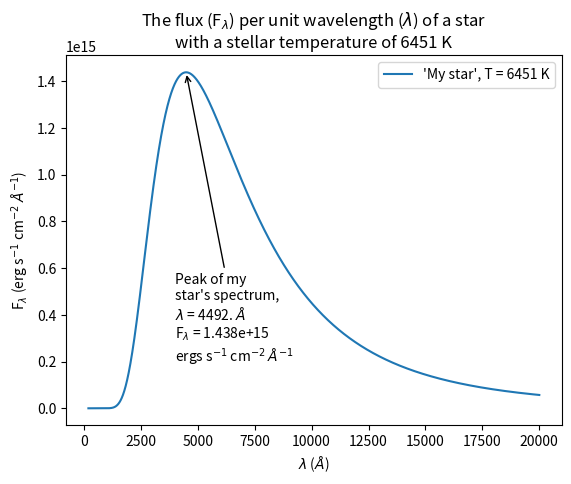
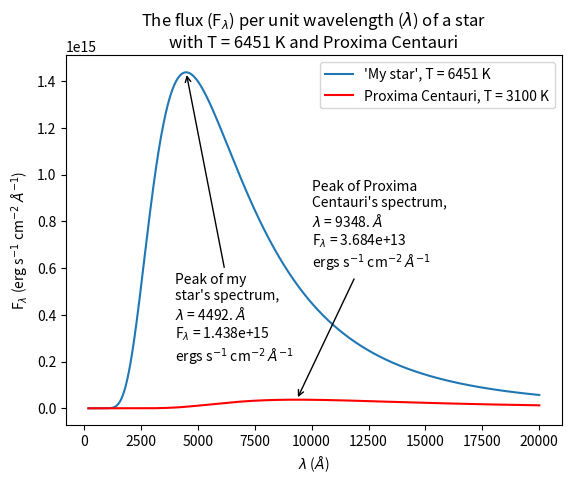
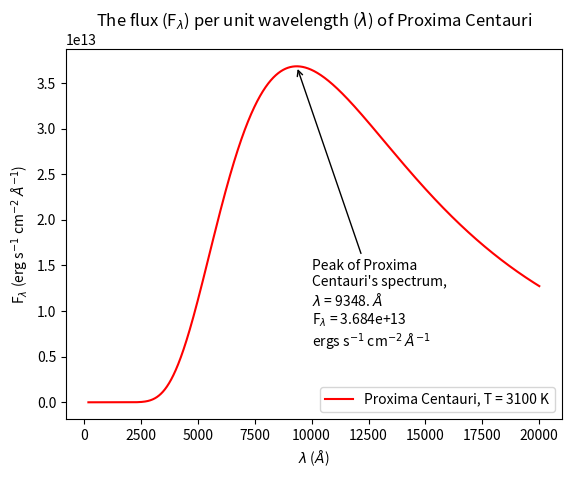

Recreate these plots in Python, in order.
# -*- coding: utf-8 -*-
import numpy as np
import matplotlib.pyplot as plt

##################
#                #
#   Question 3   #
#                #
##################

# Physical constants
c = 2.99792458e10 # cm/s
h = 6.62607015e-27 # erg s
kb = 1.380649e-16 # erg/K 

# Flux given wavelength (l) and temperature (T) in cgs units.
def flux(l, T):
    return (2*np.pi*h*c**2)/(l**5) * 1/(np.exp((h*c)/(l*kb*T)) - 1) # erg s^-1 cm^-3 equivalent to erg s^-1 cm^-2 angstrom^-1

wavelengths = np.arange(200e-8, 20000e-8, 1e-10) # in cm
fluxes = flux(wavelengths, 6451)

# Find index of maximum flux
max_flux_loc = np.where(fluxes == max(fluxes))[0]

# Wavelength at this index
peak_wavelength = wavelengths[max_flux_loc-1].item() * 10**8 # convert to angstrom

# Plot
plt.plot(wavelengths * 10**8, fluxes, label="'My star', T = 6451 K") # Convert to angstroms while plotting
plt.xlabel("$\lambda$ ($\AA$)")
plt.ylabel("F$_{\lambda}$ (erg s$^{-1}$ cm$^{-2}$ $\AA^{-1}$)")
plt.title("The flux (F$_{\lambda}$) per unit wavelength ($\lambda$) of a star\nwith a stellar temperature of 6451 K")
plt.legend()
plt.annotate("Peak of my\nstar's spectrum,\n$\lambda$ = " + str(np.rint(peak_wavelength))[0:-1] + " $\AA$\nF$_{\lambda}$ = "+str(np.format_float_scientific(max(fluxes),3))+"\nergs s$^{-1}$ cm$^{-2}$ $\AA^{-1}$", xy=(peak_wavelength, max(fluxes)), xytext=(4000,0.2e15), arrowprops=dict(arrowstyle="->"))
plt.savefig("blackbody.png")
plt.close()

##################
#                #
#   Question 4   #
#                #
##################

# Find index of maximum flux
max_flux_loc = np.where(fluxes == max(fluxes))[0]

# Wavelength at this index
peak_wavelength = wavelengths[max_flux_loc-1].item() * 10**8 # convert to angstrom

print("The peak wavelength of the star's emission is " + str(peak_wavelength) + " \u00C5")

##################
#                #
#   Question 5   #
#                #
##################

pc_fluxes = flux(wavelengths, 3100)

# Find index of maximum flux for PC
pc_max_flux_loc = np.where(pc_fluxes == max(pc_fluxes))[0]

# Wavelength at this index for PC
pc_peak_wavelength = wavelengths[pc_max_flux_loc-1].item() * 10**8 # convert to angstrom

# Plot both blackbody curves
plt.plot(wavelengths * 10**8, fluxes, label="'My star', T = 6451 K")
plt.plot(wavelengths * 10**8, pc_fluxes, label="Proxima Centauri, T = 3100 K", color="red")
plt.xlabel("$\lambda$ ($\AA$)")
plt.ylabel("F$_{\lambda}$ (erg s$^{-1}$ cm$^{-2}$ $\AA^{-1}$)")
plt.title("The flux (F$_{\lambda}$) per unit wavelength ($\lambda$) of a star\nwith T = 6451 K and Proxima Centauri")
plt.legend()
plt.annotate("Peak of my\nstar's spectrum,\n$\lambda$ = " + str(np.rint(peak_wavelength))[0:-1] + " $\AA$\nF$_{\lambda}$ = "+str(np.format_float_scientific(max(fluxes),3))+"\nergs s$^{-1}$ cm$^{-2}$ $\AA^{-1}$", xy=(peak_wavelength, max(fluxes)), xytext=(4000,0.2e15), arrowprops=dict(arrowstyle="->"))
plt.annotate("Peak of Proxima\nCentauri's spectrum,\n$\lambda$ = " + str(np.rint(pc_peak_wavelength))[0:-1] + " $\AA$\nF$_{\lambda}$ = "+str(np.format_float_scientific(max(pc_fluxes),3))+"\nergs s$^{-1}$ cm$^{-2}$ $\AA^{-1}$", xy=(pc_peak_wavelength, max(pc_fluxes)), xytext=(10000,0.6e15), arrowprops=dict(arrowstyle="->"))
plt.savefig("blackbody_both.png")
plt.close()

# Plot blackbody curve of Proxima Centauri on its own
plt.plot(wavelengths * 10**8, pc_fluxes, label="Proxima Centauri, T = 3100 K", color="red")
plt.xlabel("$\lambda$ ($\AA$)")
plt.ylabel("F$_{\lambda}$ (erg s$^{-1}$ cm$^{-2}$ $\AA^{-1}$)")
plt.title("The flux (F$_{\lambda}$) per unit wavelength ($\lambda$) of Proxima Centauri")
plt.legend()
plt.annotate("Peak of Proxima\nCentauri's spectrum,\n$\lambda$ = " + str(np.rint(pc_peak_wavelength))[0:-1] + " $\AA$\nF$_{\lambda}$ = "+str(np.format_float_scientific(max(pc_fluxes),3))+"\nergs s$^{-1}$ cm$^{-2}$ $\AA^{-1}$", xy=(pc_peak_wavelength, max(pc_fluxes)), xytext=(10000,0.6e13), arrowprops=dict(arrowstyle="->"))
plt.savefig("blackbody_PC.png")
plt.close()

print("The maximum flux of Proxima Centauri is " + str(np.format_float_scientific(max(pc_fluxes))) + " ergs s\u207B\u00B9 cm\u207B\u00B2 \u00C5\u207B\u00B9")
print("The maximum flux of 'my star' is " + str(np.format_float_scientific(max(fluxes))) + " ergs s\u207B\u00B9 cm\u207B\u00B2 \u00C5\u207B\u00B9")
